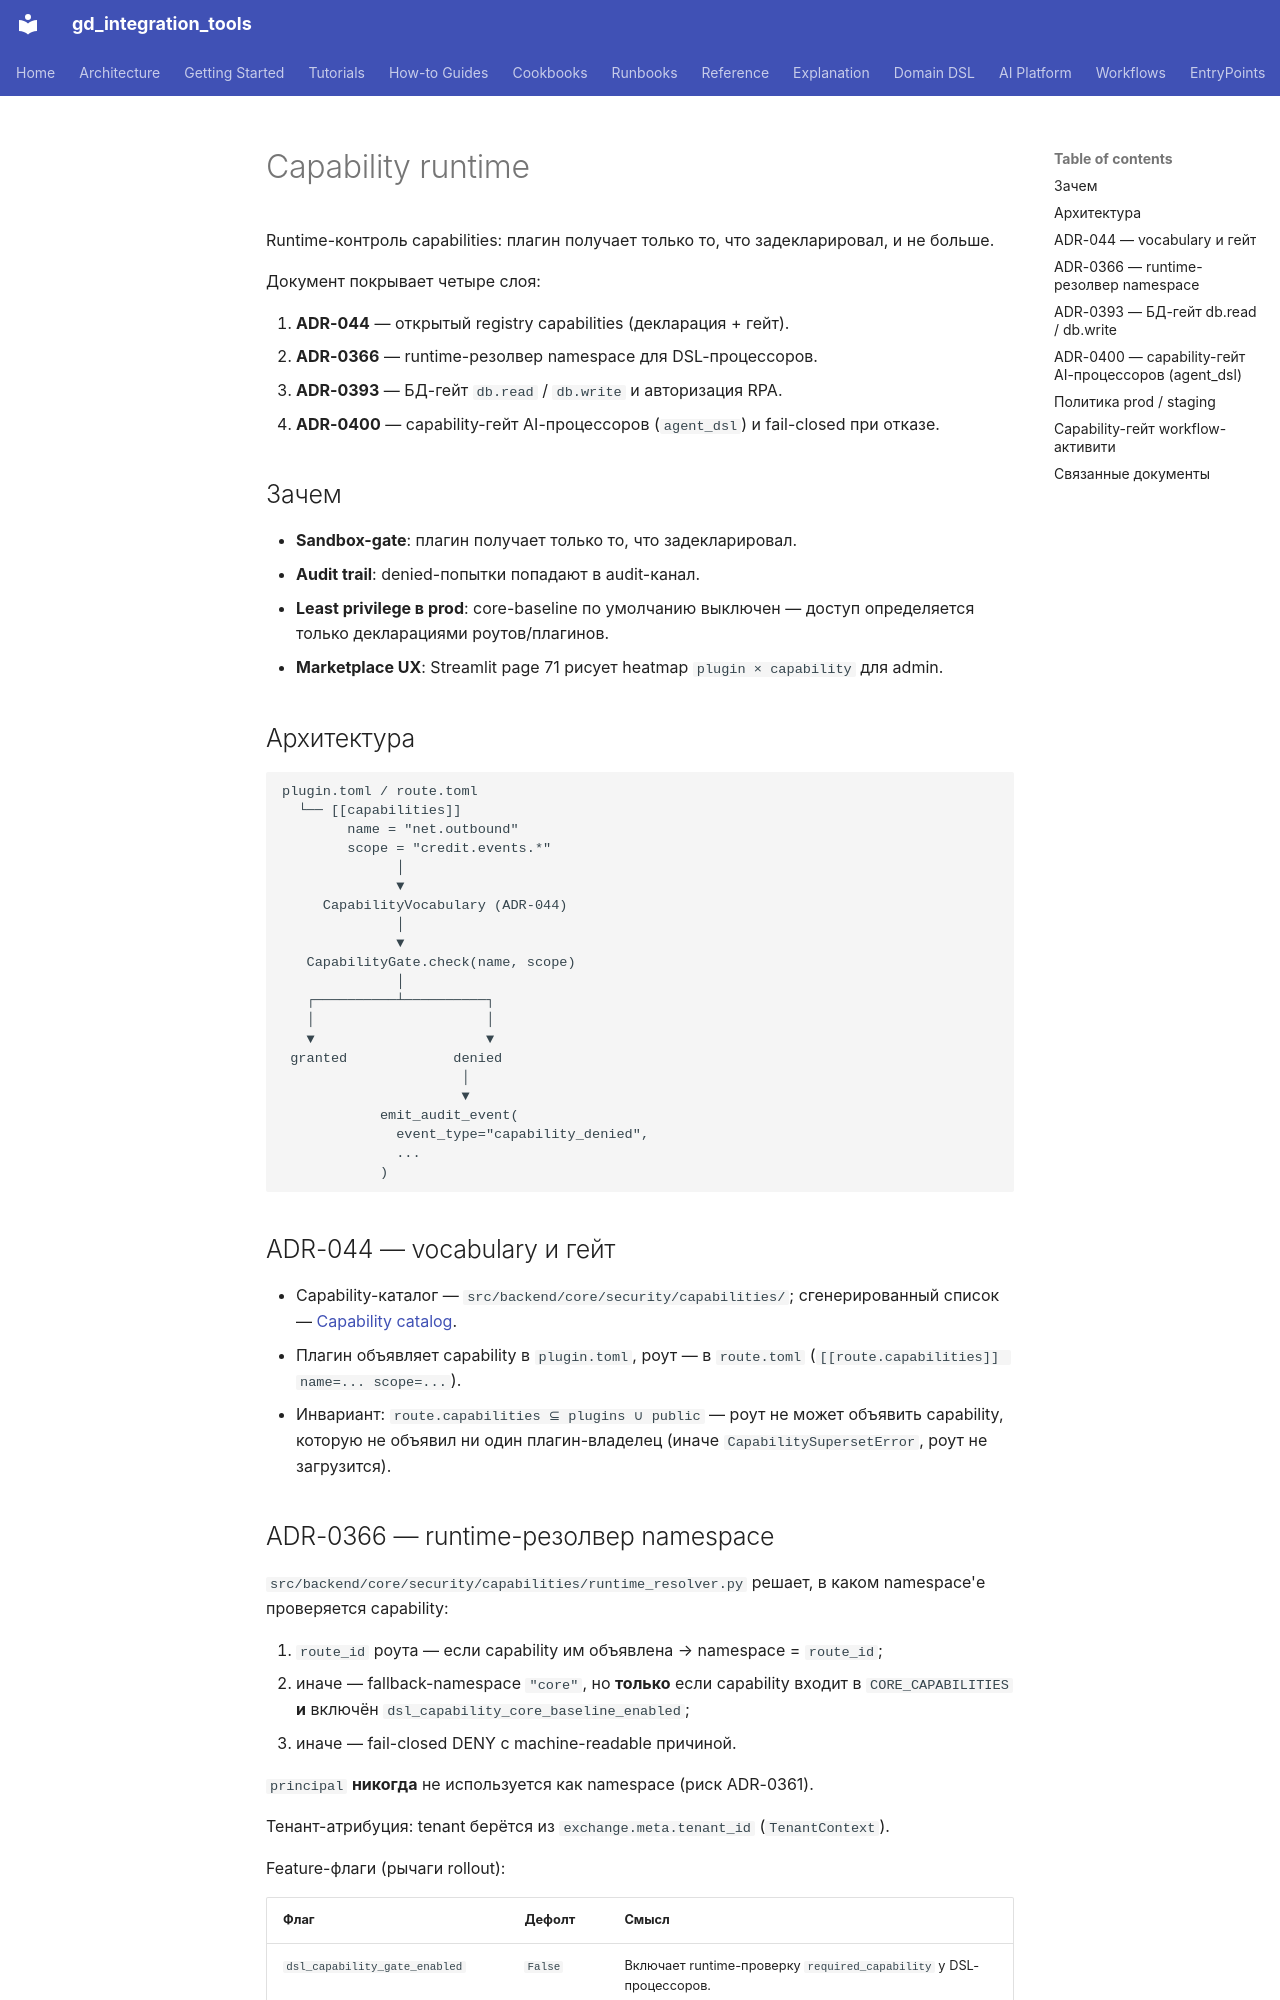

repository: IvanKorch1289/gd_integration_tools · page: explanation/capability_runtime/index.html · generator: mkdocs

# Capability runtime

Runtime-контроль capabilities: плагин получает только то, что
задекларировал, и не больше.

Документ покрывает четыре слоя:

1. **ADR-044** — открытый registry capabilities (декларация + гейт).
2. **ADR-0366** — runtime-резолвер namespace для DSL-процессоров.
3. **ADR-0393** — БД-гейт `db.read` / `db.write` и авторизация RPA.
4. **ADR-0400** — capability-гейт AI-процессоров (`agent_dsl`) и
   fail-closed при отказе.

## Зачем

* **Sandbox-gate**: плагин получает только то, что задекларировал.
* **Audit trail**: denied-попытки попадают в audit-канал.
* **Least privilege в prod**: core-baseline по умолчанию выключен —
  доступ определяется только декларациями роутов/плагинов.
* **Marketplace UX**: Streamlit page 71 рисует heatmap
  `plugin × capability` для admin.

## Архитектура

```
plugin.toml / route.toml
  └── [[capabilities]]
        name = "net.outbound"
        scope = "credit.events.*"
              │
              ▼
     CapabilityVocabulary (ADR-044)
              │
              ▼
   CapabilityGate.check(name, scope)
              │
   ┌──────────┴──────────┐
   │                     │
   ▼                     ▼
 granted             denied
                      │
                      ▼
            emit_audit_event(
              event_type="capability_denied",
              ...
            )
```

## ADR-044 — vocabulary и гейт

* Capability-каталог — `src/backend/core/security/capabilities/`;
  сгенерированный список — [Capability catalog](../reference/capabilities.md).
* Плагин объявляет capability в `plugin.toml`, роут — в `route.toml`
  (`[[route.capabilities]] name=... scope=...`).
* Инвариант: `route.capabilities ⊆ plugins ∪ public` — роут не может
  объявить capability, которую не объявил ни один плагин-владелец
  (иначе `CapabilitySupersetError`, роут не загрузится).

## ADR-0366 — runtime-резолвер namespace

`src/backend/core/security/capabilities/runtime_resolver.py` решает, в
каком namespace'е проверяется capability:

1. `route_id` роута — если capability им объявлена → namespace = `route_id`;
2. иначе — fallback-namespace `"core"`, но **только** если capability
   входит в `CORE_CAPABILITIES` **и** включён
   `dsl_capability_core_baseline_enabled`;
3. иначе — fail-closed DENY с machine-readable причиной.

`principal` **никогда** не используется как namespace (риск ADR-0361).

Тенант-атрибуция: tenant берётся из `exchange.meta.tenant_id`
(`TenantContext`).

Feature-флаги (рычаги rollout):

| Флаг | Дефолт | Смысл |
|---|---|---|
| `dsl_capability_gate_enabled` | `False` | Включает runtime-проверку `required_capability` у DSL-процессоров. |
| `dsl_capability_core_baseline_enabled` | `False` | Открывает fallback-namespace `"core"` (baseline). |
